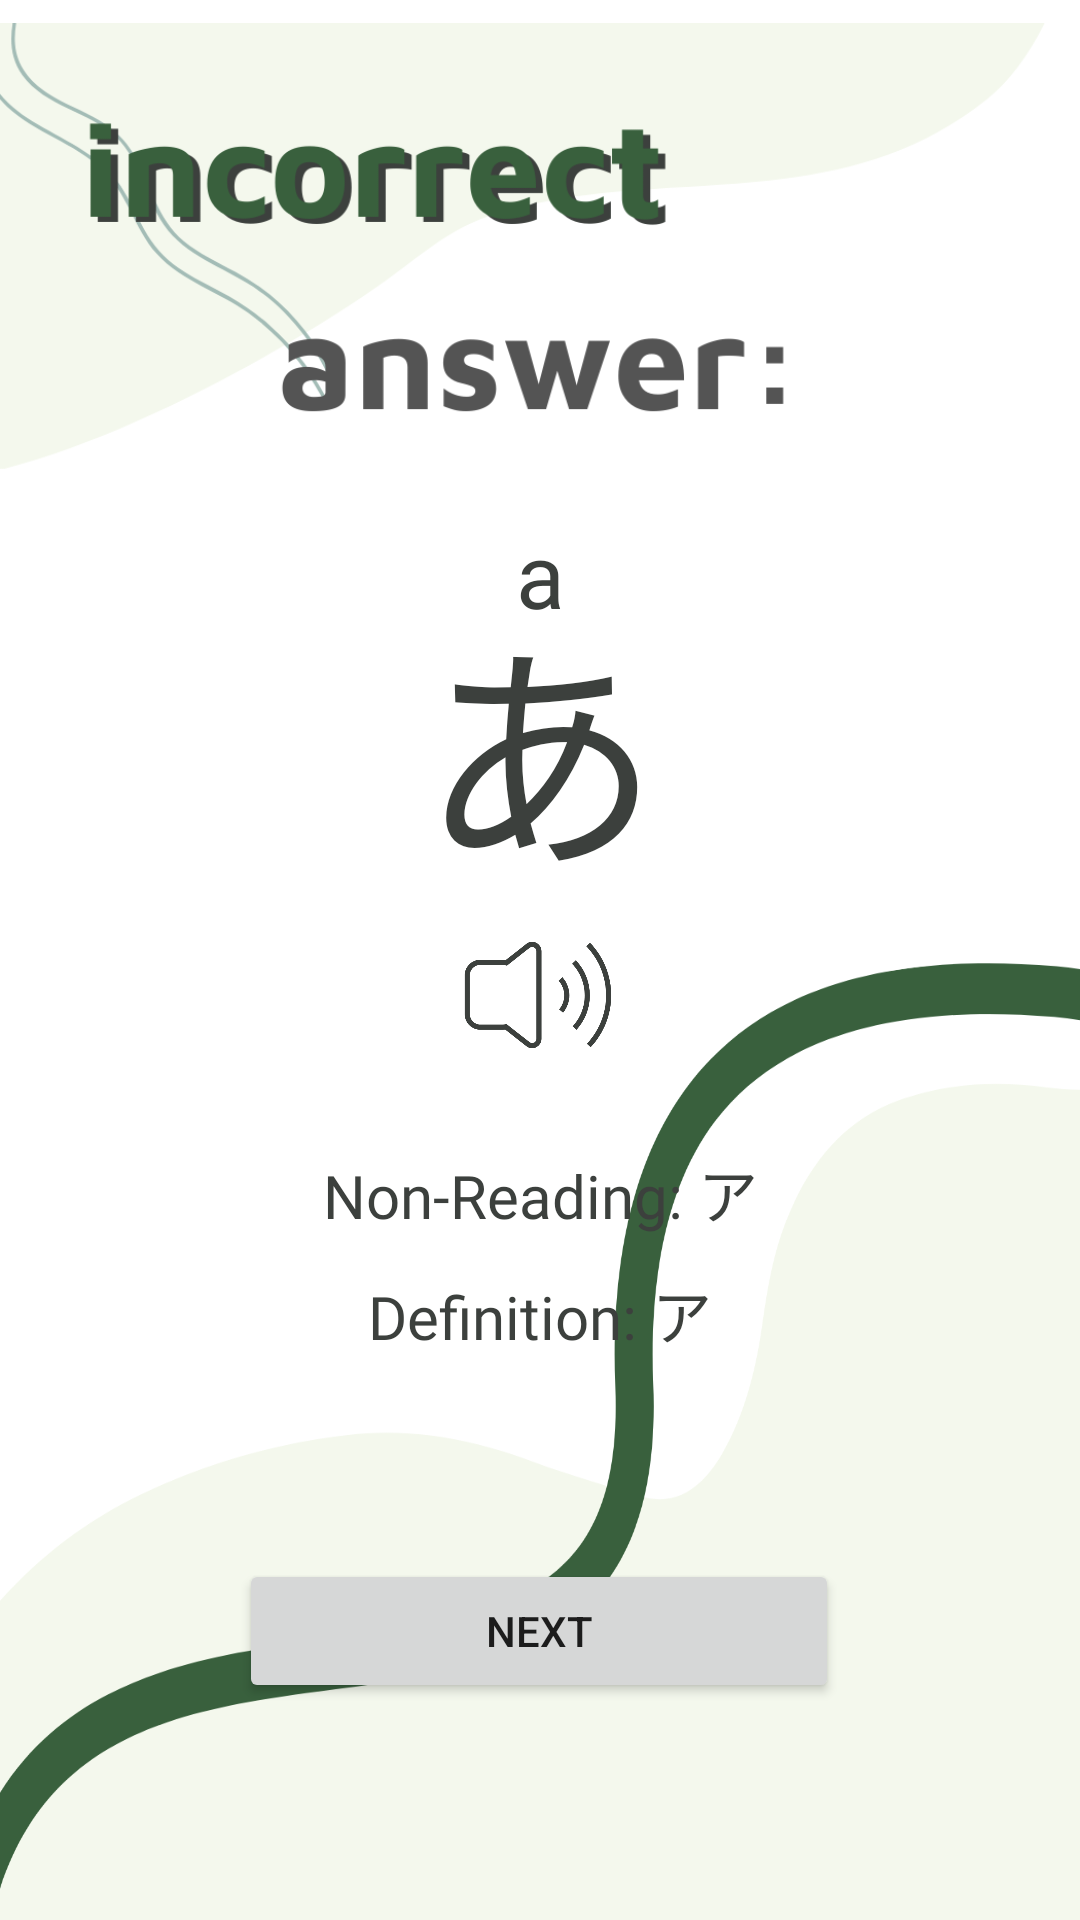

The Android layout XML behind this screen, and the referenced resources:
<!-- AndroidManifest.xml: application theme Theme.TestApp -->
<!-- res/layout/activity_incorrect.xml -->
<?xml version="1.0" encoding="utf-8"?>
<androidx.constraintlayout.widget.ConstraintLayout xmlns:android="http://schemas.android.com/apk/res/android"
    xmlns:app="http://schemas.android.com/apk/res-auto"
    xmlns:tools="http://schemas.android.com/tools"
    android:layout_width="match_parent"
    android:layout_height="match_parent"
    android:background="@drawable/background_test_green"
    tools:context=".test.Pages.Incorrect">

    <Button
        android:id="@+id/nextButton"
        android:layout_width="200dp"
        android:layout_height="wrap_content"
        android:text="@string/nextButton"
        app:layout_constraintBottom_toBottomOf="parent"
        app:layout_constraintEnd_toEndOf="parent"
        app:layout_constraintHorizontal_bias="0.498"
        app:layout_constraintStart_toStartOf="parent"
        app:layout_constraintTop_toTopOf="parent"
        app:layout_constraintVertical_bias="0.878" />

    <TextView
        android:id="@+id/finText"
        android:layout_width="match_parent"
        android:layout_height="wrap_content"
        android:fontFamily="@font/maven_pro_bold"
        android:text="あ"
        android:textAlignment="center"
        android:textColor="#3C403D"
        android:textSize="80sp"
        app:layout_constraintBottom_toBottomOf="parent"
        app:layout_constraintEnd_toEndOf="parent"
        app:layout_constraintHorizontal_bias="0.0"
        app:layout_constraintStart_toStartOf="parent"
        app:layout_constraintTop_toTopOf="parent"
        app:layout_constraintVertical_bias="0.362" />

    <ImageButton
        android:id="@+id/soundButton"
        android:layout_width="50dp"
        android:layout_height="50dp"
        android:background="#00FFFFFF"
        android:scaleType="fitCenter"
        app:layout_constraintEnd_toEndOf="parent"
        app:layout_constraintHorizontal_bias="0.498"
        app:layout_constraintStart_toStartOf="parent"
        app:layout_constraintTop_toBottomOf="@+id/finText"
        app:srcCompat="@drawable/sound" />

    <TextView
        android:id="@+id/nonReadingText"
        android:layout_width="match_parent"
        android:layout_height="wrap_content"
        android:layout_marginTop="27dp"
        android:fontFamily="@font/maven_pro_medium"
        android:text="Non-Reading: ア"
        android:textAlignment="center"
        android:textColor="#3C403D"
        android:textSize="20sp"
        app:layout_constraintBottom_toTopOf="@+id/definitionText"
        app:layout_constraintEnd_toEndOf="parent"
        app:layout_constraintStart_toStartOf="parent"
        app:layout_constraintTop_toBottomOf="@+id/soundButton"
        app:layout_constraintVertical_bias="0.0" />

    <TextView
        android:id="@+id/definitionText"
        android:layout_width="match_parent"
        android:layout_height="wrap_content"
        android:fontFamily="@font/maven_pro_medium"
        android:text="Definition: ア"
        android:textAlignment="center"
        android:textColor="#3C403D"
        android:textSize="20sp"
        app:layout_constraintBottom_toTopOf="@+id/nextButton"
        app:layout_constraintEnd_toEndOf="parent"
        app:layout_constraintHorizontal_bias="0.0"
        app:layout_constraintStart_toStartOf="parent"
        app:layout_constraintTop_toBottomOf="@+id/soundButton" />

    <TextView
        android:id="@+id/phoneText"
        android:layout_width="match_parent"
        android:layout_height="wrap_content"
        android:layout_marginBottom="25dp"
        android:fontFamily="@font/maven_pro_medium"
        android:text="a"
        android:textAlignment="center"
        android:textColor="#3C403D"
        android:textSize="30sp"
        app:layout_constraintBottom_toBottomOf="@+id/finText"
        app:layout_constraintEnd_toEndOf="parent"
        app:layout_constraintHorizontal_bias="0.0"
        app:layout_constraintStart_toStartOf="parent"
        app:layout_constraintTop_toTopOf="parent"
        app:layout_constraintVertical_bias="0.711" />

    <ImageView
        android:id="@+id/imageView2"
        android:layout_width="match_parent"
        android:layout_height="300dp"
        app:layout_constraintBottom_toTopOf="@+id/phoneText"
        app:layout_constraintEnd_toEndOf="parent"
        app:layout_constraintHorizontal_bias="0.0"
        app:layout_constraintStart_toStartOf="parent"
        app:layout_constraintTop_toTopOf="parent"
        app:layout_constraintVertical_bias="0.309"
        app:srcCompat="@drawable/incorrect" />
</androidx.constraintlayout.widget.ConstraintLayout>
<!-- resources referenced by this layout -->
<resources>
  <!-- drawable background_test_green: png bitmap (drawable, 57564 bytes) -->
  <!-- drawable incorrect: png bitmap (drawable, 46508 bytes) -->
  <!-- drawable sound: png bitmap (drawable, 19775 bytes) -->
  <string name="nextButton">Next</string>
  <style name="Theme.TestApp" parent="Theme.MaterialComponents.DayNight.DarkActionBar">
          
          <item name="colorPrimary">@color/dull_green</item>
          <item name="colorPrimaryVariant">@color/faded_mint</item>
          <item name="colorOnPrimary">@color/white</item>
          
          <item name="colorSecondary">@color/brown_grey</item>
          <item name="colorSecondaryVariant">@color/gold</item>
          <item name="colorOnSecondary">@color/faded_mint</item>
          
          <item name="android:statusBarColor" tools:targetApi="l">?attr/colorPrimaryVariant</item>
          
      </style>
  <color name="dull_green">#39603D</color>
  <color name="faded_mint">#A3BCB6</color>
  <color name="white">#FFFFFFFF</color>
  <color name="brown_grey">#3C403D</color>
  <color name="gold">#FFBB00</color>
</resources>
